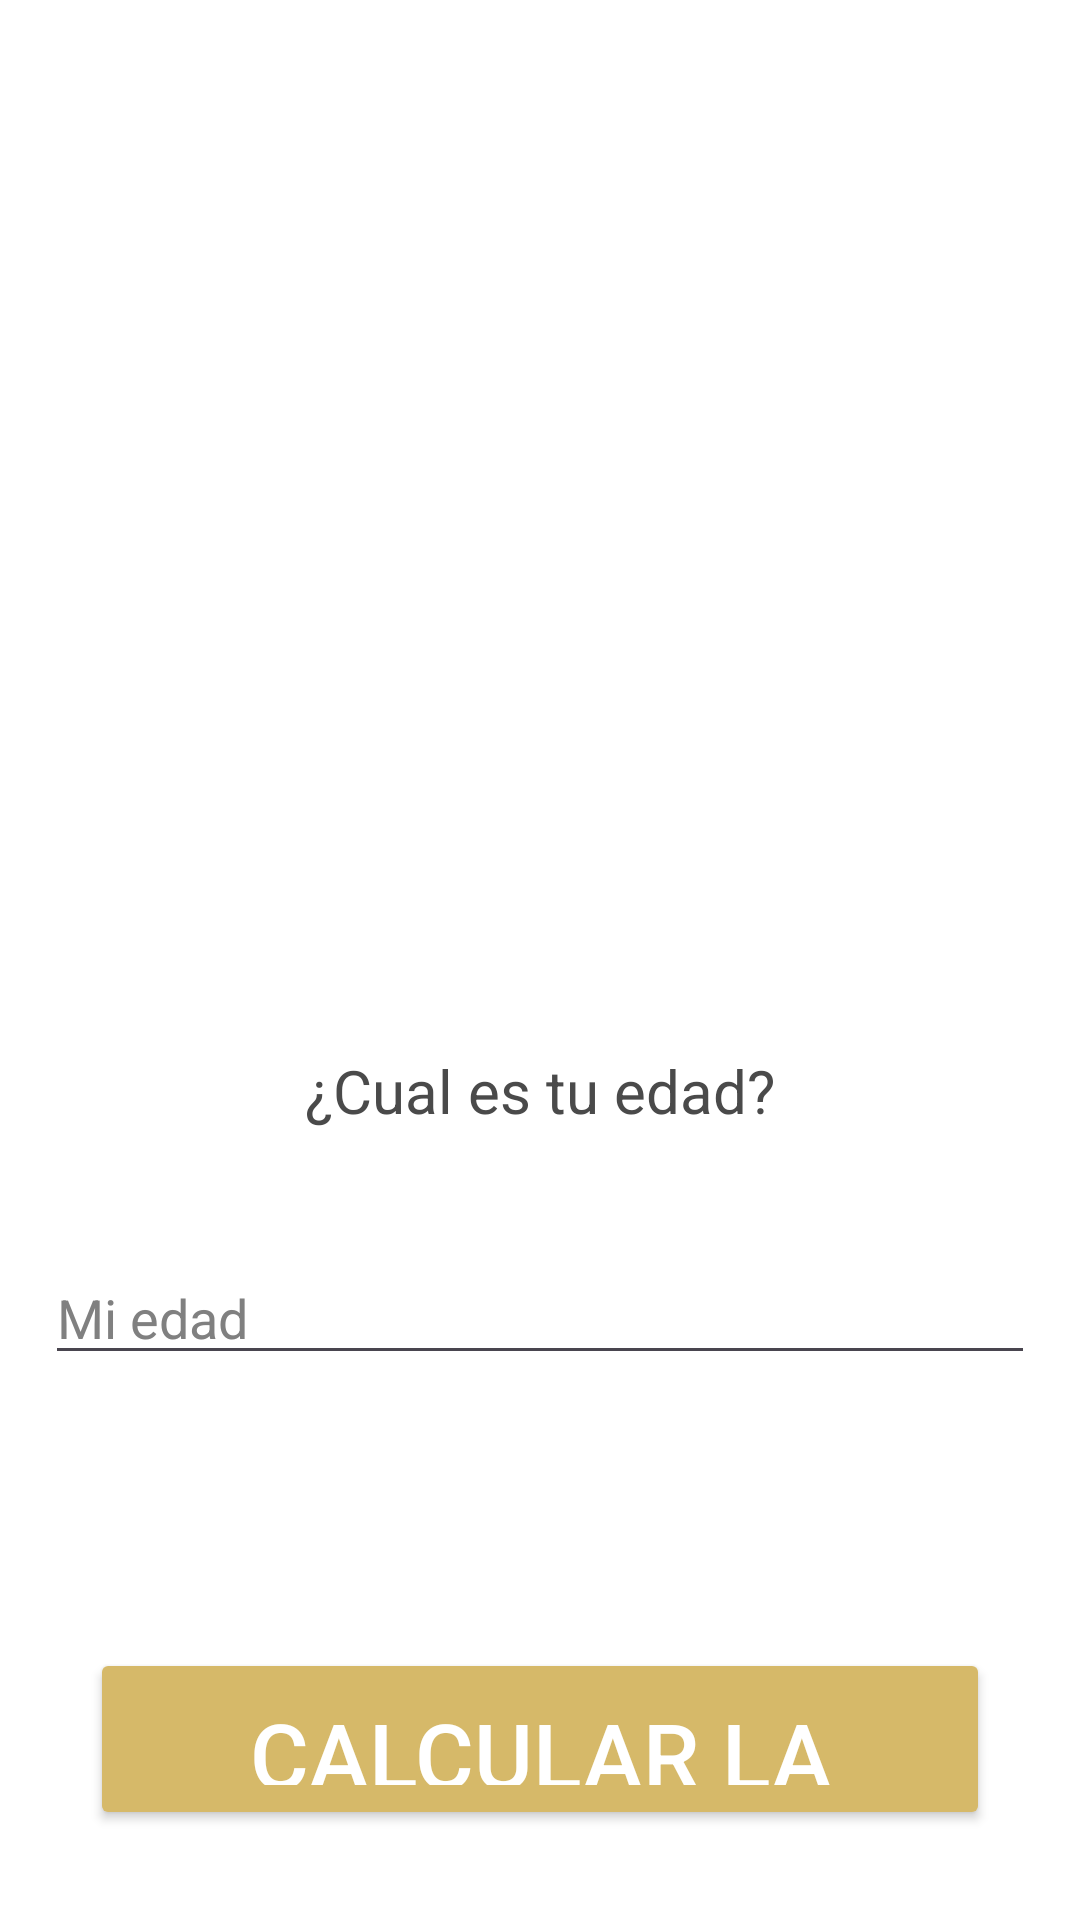

The Android layout XML behind this screen, and the referenced resources:
<!-- AndroidManifest.xml: application theme Theme.EjerciciosPMYDM -->
<!-- res/layout/activity_perro.xml -->
<?xml version="1.0" encoding="utf-8"?>
<LinearLayout xmlns:android="http://schemas.android.com/apk/res/android"
    xmlns:app="http://schemas.android.com/apk/res-auto"
    xmlns:tools="http://schemas.android.com/tools"
    android:layout_width="match_parent"
    android:layout_height="match_parent"
    tools:context=".Perro_activity"
    android:orientation="vertical"
    android:background="@color/white"
    >

    <ImageView
        android:id="@+id/myImage"
        android:layout_width="match_parent"
        android:layout_height="250dp"
        android:src="@drawable/foto_perro"
        app:layout_constraintBottom_toBottomOf="parent"
        app:layout_constraintEnd_toEndOf="parent"
        app:layout_constraintStart_toStartOf="parent"
        app:layout_constraintTop_toBottomOf="parent"
        android:layout_marginTop="50dp"
        />

    <TextView
        android:layout_width="match_parent"
        android:layout_height="wrap_content"
        android:text="¿Cual es tu edad?"
        android:textColor="@color/dark_grey"
        android:textSize="20sp"
        android:textAlignment="center"
        app:layout_constraintBottom_toBottomOf="parent"
        app:layout_constraintEnd_toEndOf="parent"
        app:layout_constraintStart_toStartOf="parent"
        app:layout_constraintTop_toTopOf="parent"
        android:layout_marginTop="50dp"
        />

    <EditText
        android:id="@+id/age_edit"
        android:layout_width="match_parent"
        android:layout_height="wrap_content"
        android:hint="Mi edad"
        android:textColorHint="@color/grey"
        android:textColor="@color/dark_grey"
        android:layout_marginHorizontal="15dp"
        android:layout_marginTop="40dp"
        android:inputType="number"
        />

    <TextView
        android:id="@+id/result_set"
        android:layout_width="wrap_content"
        android:layout_height="wrap_content"
        android:textSize="20sp"
        android:textColor="@color/blue"
        android:layout_margin="1dp"
        android:padding="16dp"
        android:gravity="center_horizontal"
        />

    <Button
        android:id="@+id/button"
        android:layout_width="match_parent"
        android:layout_height="wrap_content"
        android:layout_margin="30dp"
        android:backgroundTint="@color/beige"
        android:padding="15dp"
        android:text="Calcular la edad"
        android:textColor="@color/white"
        android:textSize="30dp" />

</LinearLayout>
<!-- resources referenced by this layout -->
<resources>
  <color name="beige">#d6b969</color>
  <color name="blue">#0000FF</color>
  <color name="dark_grey">#4a4a4a</color>
  <color name="grey">#808080</color>
  <color name="white">#FFFFFFFF</color>
  <style name="Theme.EjerciciosPMYDM" parent="Base.Theme.EjerciciosPMYDM" />
  <style name="Base.Theme.EjerciciosPMYDM" parent="Theme.Material3.DayNight.NoActionBar">
          
          <item name="colorPrimary">@color/elements_color</item>
      </style>
  <color name="elements_color">#9e6730</color>
</resources>
